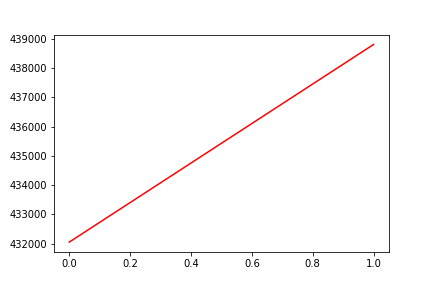

The file beside this chart, header and first rows:
, date, assets
0, 0, 432055
1, 20190920, 438812
